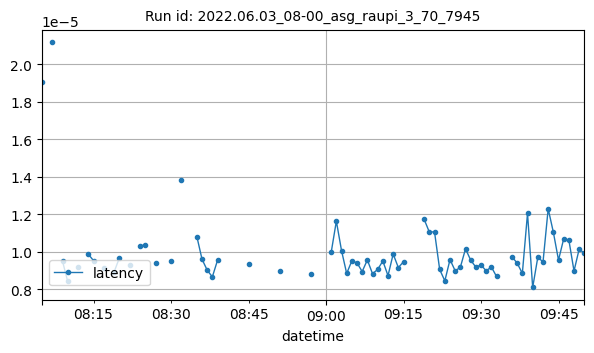

Values plotted in this chart, from the file beside it:
datetime, latency
2022-06-03T08:05:00Z, 1.9073486328125e-05
2022-06-03T08:07:00Z, 2.117156982421875e-05
2022-06-03T08:09:00Z, 9.506940841674805e-06
2022-06-03T08:10:00Z, 8.434057235717773e-06
2022-06-03T08:12:00Z, 9.214176851160386e-06
2022-06-03T08:14:00Z, 9.88112555609809e-06
2022-06-03T08:15:00Z, 9.5367431640625e-06
2022-06-03T08:17:00Z, 9.147744429738899e-06
2022-06-03T08:19:00Z, 8.940696716308594e-06
2022-06-03T08:20:00Z, 9.679794311523438e-06
2022-06-03T08:22:00Z, 9.321031116303942e-06
2022-06-03T08:24:00Z, 1.0317022150213073e-05
2022-06-03T08:25:00Z, 1.0382045399058946e-05
2022-06-03T08:27:00Z, 9.433082912279213e-06
2022-06-03T08:30:00Z, 9.497006734212242e-06
2022-06-03T08:32:00Z, 1.3837814331054687e-05
2022-06-03T08:35:00Z, 1.0824203491210939e-05
2022-06-03T08:36:00Z, 9.613037109375e-06
2022-06-03T08:37:00Z, 9.031295776367188e-06
2022-06-03T08:38:00Z, 8.668899536132812e-06
2022-06-03T08:39:00Z, 9.555816650390623e-06
2022-06-03T08:45:00Z, 9.355545043945313e-06
2022-06-03T08:51:00Z, 8.983612060546872e-06
2022-06-03T08:57:00Z, 8.831024169921876e-06
2022-06-03T09:01:00Z, 9.973843892415367e-06
2022-06-03T09:02:00Z, 1.1644363403320313e-05
2022-06-03T09:03:00Z, 1.0076322053608143e-05
2022-06-03T09:04:00Z, 8.85285829242907e-06
2022-06-03T09:05:00Z, 9.524194817793996e-06
2022-06-03T09:06:00Z, 9.41753387451172e-06
2022-06-03T09:07:00Z, 8.955001831054688e-06
2022-06-03T09:08:00Z, 9.574890136718747e-06
2022-06-03T09:09:00Z, 8.840560913085935e-06
2022-06-03T09:10:00Z, 9.069442749023436e-06
2022-06-03T09:11:00Z, 9.517669677734375e-06
2022-06-03T09:12:00Z, 8.735656738281252e-06
2022-06-03T09:13:00Z, 9.889602661132812e-06
2022-06-03T09:14:00Z, 9.16481018066406e-06
2022-06-03T09:15:00Z, 9.479522705078125e-06
2022-06-03T09:19:00Z, 1.1737147967020668e-05
2022-06-03T09:20:00Z, 1.105921609061105e-05
2022-06-03T09:21:00Z, 1.1073691504342215e-05
2022-06-03T09:22:00Z, 9.064674377441407e-06
2022-06-03T09:23:00Z, 8.460637685414908e-06
2022-06-03T09:24:00Z, 9.593963623046875e-06
2022-06-03T09:25:00Z, 8.993148803710937e-06
2022-06-03T09:26:00Z, 9.183883666992188e-06
2022-06-03T09:27:00Z, 1.0166168212890625e-05
2022-06-03T09:28:00Z, 9.565353393554684e-06
2022-06-03T09:29:00Z, 9.188285240760215e-06
2022-06-03T09:30:00Z, 9.307861328125e-06
2022-06-03T09:31:00Z, 8.990367253621416e-06
2022-06-03T09:32:00Z, 9.202957153320313e-06
2022-06-03T09:33:00Z, 8.693108191856969e-06
2022-06-03T09:36:00Z, 9.738481961763822e-06
2022-06-03T09:37:00Z, 9.405201879040949e-06
2022-06-03T09:38:00Z, 8.858167208158054e-06
2022-06-03T09:39:00Z, 1.2057468229453465e-05
2022-06-03T09:40:00Z, 8.106231689453123e-06
2022-06-03T09:41:00Z, 9.73065694173177e-06
... 9 more rows
